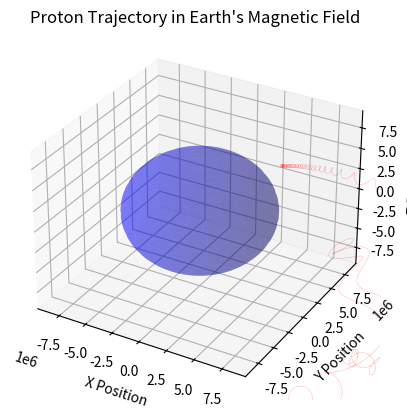

The script that saved this image:
import numpy as np
import matplotlib.pyplot as plt
from mpl_toolkits.mplot3d import Axes3D

##biggerparticle options
Z=10

def Bfield(position):
    M = np.array([0, 0, -8e22])
    x, y, z = position
    r = np.sqrt(x ** 2 + y ** 2 + z ** 2)
    u0 = 12.57e-7
    B = (u0 / (4 * np.pi)) * (1 / (r ** 3)) * (3 * np.dot(M, position / r) * position / r - M)
    return B

class Proton:
    def __init__(self, position, velocity, charge=1.602e-19, mass=1.672e-27):
        self.position = np.array(position, dtype=float)
        self.velocity = np.array(velocity, dtype=float)
        self.charge = charge*Z
        self.mass = mass*2*Z
        self.initial_speed = np.linalg.norm(velocity)

    def update_position(self, dt):
        ###MAybe RK 4th
        self.position += self.velocity * dt

    def update_velocity(self, magnetic_field, dt):
        force = self.charge * np.cross(self.velocity, magnetic_field)  #F = Q VXB
        acceleration = force / self.mass
        self.velocity += acceleration * dt
        current_speed = np.linalg.norm(self.velocity)
        if current_speed != 0:
            self.velocity *= self.initial_speed / current_speed

def simulate_proton_trajectory(proton, total_time, dt):
    positions = []
    N = int(total_time / dt)
    for step in range(N):
        if step % 1000 == 0:  # Print every 1000 steps
            print(f"Step {step}/{N}")
            print(f"Position: {proton.position}")
            print(f"Velocity: {proton.velocity}")
            print(f"Speed: {np.linalg.norm(proton.velocity)}")

        positions.append(proton.position.copy())
        B = Bfield(proton.position)
        proton.update_velocity(B, dt)
        proton.update_position(dt)
    return positions

def plot_trajectory(trajectory):
    fig = plt.figure()
    ax = fig.add_subplot(111, projection='3d')

    trajectory = np.array(trajectory)
    ax.plot(trajectory[:, 0], trajectory[:, 1], trajectory[:, 2], 'r-',linewidth=.1)

    radius_earth = 6371e3  # Radius of Earth in meters
    u = np.linspace(0, 2 * np.pi, 100)
    v = np.linspace(0, np.pi, 100)
    x = radius_earth * np.outer(np.cos(u), np.sin(v))
    y = radius_earth * np.outer(np.sin(u), np.sin(v))
    z = radius_earth * np.outer(np.ones(np.size(u)), np.cos(v))
    ax.plot_surface(x, y, z, color='b', alpha=0.3, rstride=4, cstride=4)

    ax.set_xlabel('X Position')
    ax.set_ylabel('Y Position')
    ax.set_zlabel('Z Position')
    ax.set_title('Proton Trajectory in Earth\'s Magnetic Field')

    max_val = 1.5 * radius_earth
    ax.set_xlim(-max_val, max_val)
    ax.set_ylim(-max_val, max_val)
    ax.set_zlim(-max_val, max_val)

    plt.show()

if __name__ == "__main__":

    #######INITIALCONDITIONS############
    initial_position = [7371e3, 0, 8000e3]
    initial_velocity = [0,0 , -6e7]
    proton = Proton(initial_position, initial_velocity)

    total_time = 2.8  # Total time in seconds
    dt = 1e-3  # Time step in seconds

    trajectory = simulate_proton_trajectory(proton, total_time, dt)

    plot_trajectory(trajectory)
